Photos from the image-classification dataset "actual_training_testing_data" in the GitHub repository rdk004/CNN_WBC_Classifier. Its 8 classes are: basophil, eosinophil, erythroblast, immature granulocyte, lymphocyte, monocyte, neutrophil, thrombocyte.

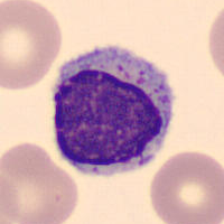
Label: lymphocyte

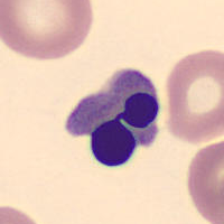
Label: erythroblast

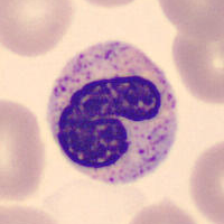
Label: neutrophil

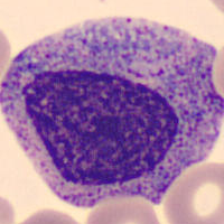
Label: immature granulocyte

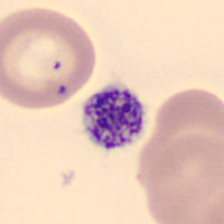
Label: thrombocyte

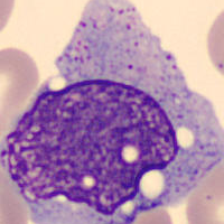
Label: monocyte
